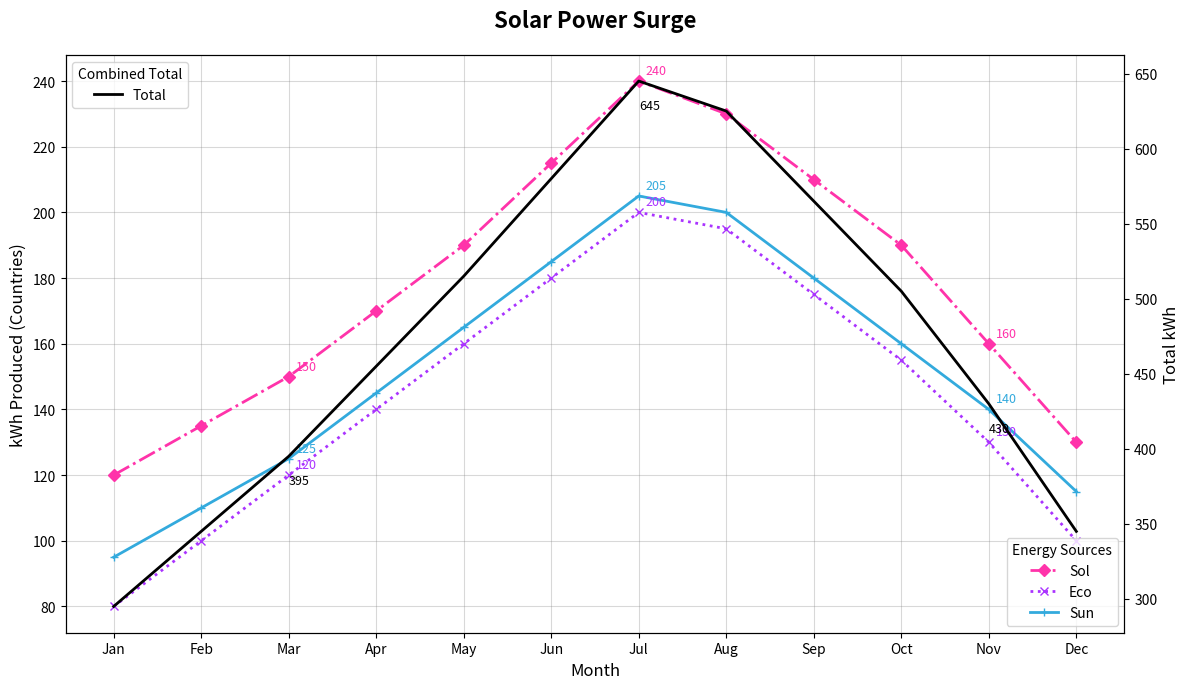

This figure's Python source:
import matplotlib.pyplot as plt
import numpy as np

months = np.array(['Jan', 'Feb', 'Mar', 'Apr', 'May', 'Jun', 'Jul', 'Aug', 'Sep', 'Oct', 'Nov', 'Dec'])
solarland = np.array([120, 135, 150, 170, 190, 215, 240, 230, 210, 190, 160, 130])
ecotopia = np.array([80, 100, 120, 140, 160, 180, 200, 195, 175, 155, 130, 100])
sunstate = np.array([95, 110, 125, 145, 165, 185, 205, 200, 180, 160, 140, 115])

fig, ax = plt.subplots(figsize=(12, 7))

# Random changes to the line styles, colors, and markers
ax.plot(months, solarland, label='Sol', marker='D', linestyle='-.', color='#FF33AA', linewidth=2)
ax.plot(months, ecotopia, label='Eco', marker='x', linestyle=':', color='#AA33FF', linewidth=2)
ax.plot(months, sunstate, label='Sun', marker='+', linestyle='-', color='#33AADD', linewidth=2)

total_kWh = solarland + ecotopia + sunstate
ax2 = ax.twinx()
ax2.plot(months, total_kWh, label='Total', color='black', linestyle='-', linewidth=2)

significant_months = [2, 6, 10]
for i in significant_months:
    ax.annotate(f'{solarland[i]}', xy=(months[i], solarland[i]), xytext=(5, 5), textcoords='offset points', fontsize=9, color='#FF33AA')
    ax.annotate(f'{ecotopia[i]}', xy=(months[i], ecotopia[i]), xytext=(5, 5), textcoords='offset points', fontsize=9, color='#AA33FF')
    ax.annotate(f'{sunstate[i]}', xy=(months[i], sunstate[i]), xytext=(5, 5), textcoords='offset points', fontsize=9, color='#33AADD')
    ax2.annotate(f'{total_kWh[i]}', xy=(months[i], total_kWh[i]), xytext=(0, -20), textcoords='offset points', fontsize=9, color='black')

ax.set_title('Solar Power Surge', fontsize=16, pad=20, weight='bold')
ax.set_xlabel('Month', fontsize=12)
ax.set_ylabel('kWh Produced (Countries)', fontsize=12)
ax2.set_ylabel('Total kWh', fontsize=12, color='black')

# Randomly change the legend's position and title
ax.legend(loc='lower right', title='Energy Sources')
ax2.legend(loc='upper left', title='Combined Total')

# Modify the grid style
ax.grid(visible=True, linestyle='-', color='gray', alpha=0.3)
plt.tight_layout()

plt.show()
